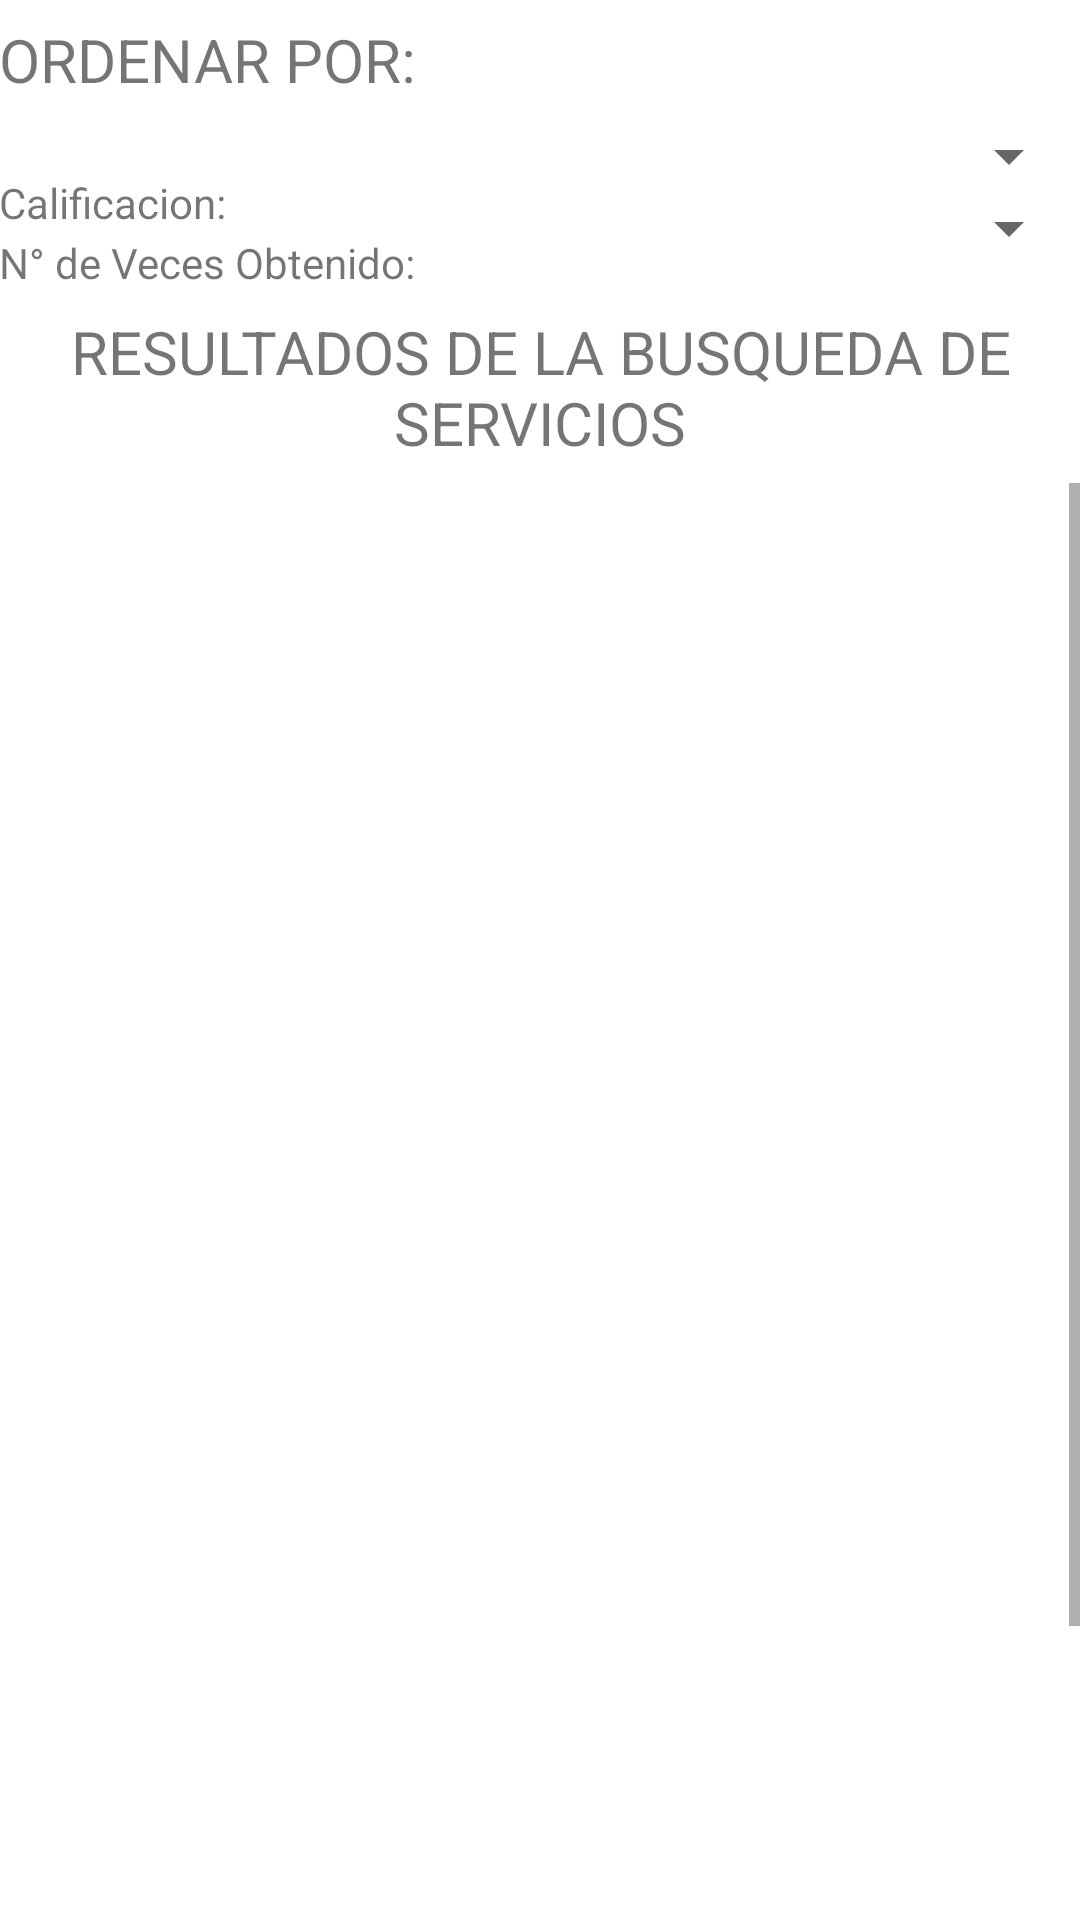

Layout XML and referenced resources for this Android screen:
<!-- AndroidManifest.xml: application theme AppTheme -->
<!-- res/layout/activity_search_result.xml -->
<LinearLayout xmlns:android="http://schemas.android.com/apk/res/android"
    xmlns:tools="http://schemas.android.com/tools"
    android:id="@+id/LinearLayout1"
    android:layout_width="match_parent"
    android:layout_height="match_parent"
    android:orientation="vertical"
    android:paddingBottom="@dimen/activity_vertical_margin"
    android:paddingLeft="@dimen/activity_horizontal_margin"
    android:paddingRight="@dimen/activity_horizontal_margin"
    android:paddingTop="@dimen/activity_vertical_margin"
    tools:context=".SearchResultActivity" >

    <RelativeLayout
        android:id="@+id/RelativeLayout1"
        android:layout_width="wrap_content"
        android:layout_height="wrap_content"
        android:gravity="right"
        android:orientation="vertical" >

        <TextView
            android:id="@+id/textViewSearchResultOrder"
            android:layout_width="match_parent"
            android:layout_height="40dp"
            android:layout_alignParentLeft="true"
            android:layout_alignParentTop="true"
            android:gravity="center_vertical"
            android:text="ORDENAR POR:"
            android:textSize="20dp" />

        <Spinner
            android:id="@+id/spinnerSearchResultqualify"
            android:layout_width="189dp"
            android:layout_height="wrap_content"
            android:layout_alignParentRight="true"
            android:layout_below="@+id/textViewSearchResultOrder" />

        <Spinner
            android:id="@+id/spinnerSearchResultavailability"
            android:layout_width="185dp"
            android:layout_height="wrap_content"
            android:layout_alignParentRight="true"
            android:layout_below="@+id/spinnerSearchResultqualify"
            android:gravity="right" />

        <TextView
            android:id="@+id/textQualify"
            android:layout_width="wrap_content"
            android:layout_height="wrap_content"
            android:layout_alignParentLeft="true"
            android:layout_alignTop="@+id/spinnerSearchResultqualify"
            android:layout_marginTop="18dp"
            android:text="Calificacion:" />

        <TextView
            android:id="@+id/textOrder"
            android:layout_width="wrap_content"
            android:layout_height="wrap_content"
            android:layout_alignParentLeft="true"
            android:layout_alignTop="@+id/spinnerSearchResultavailability"
            android:layout_marginTop="14dp"
            android:layout_toLeftOf="@+id/spinnerSearchResultavailability"
            android:text="N° de Veces Obtenido:" />

    </RelativeLayout>

    <TextView
        android:id="@+id/textViewSearchResultBord"
        android:layout_width="match_parent"
        android:layout_height="64dp"
        android:layout_gravity="center_vertical"
        android:gravity="center|center_vertical"
        android:text="RESULTADOS DE LA BUSQUEDA DE SERVICIOS"
        android:textSize="20dp" />

    <ScrollView
        android:id="@+id/scrollViewSEARCHRESULT1"
        android:layout_width="match_parent"
        android:layout_height="match_parent" >

        <LinearLayout
            android:layout_width="match_parent"
            android:layout_height="match_parent"
            android:orientation="vertical" >

            <ListView
                android:id="@+id/listViewSearchResultlistservice"
                android:layout_width="match_parent"
                android:layout_height="602dp" >
            </ListView>
        </LinearLayout>
    </ScrollView>

</LinearLayout>
<!-- resources referenced by this layout -->
<resources>

</resources>
